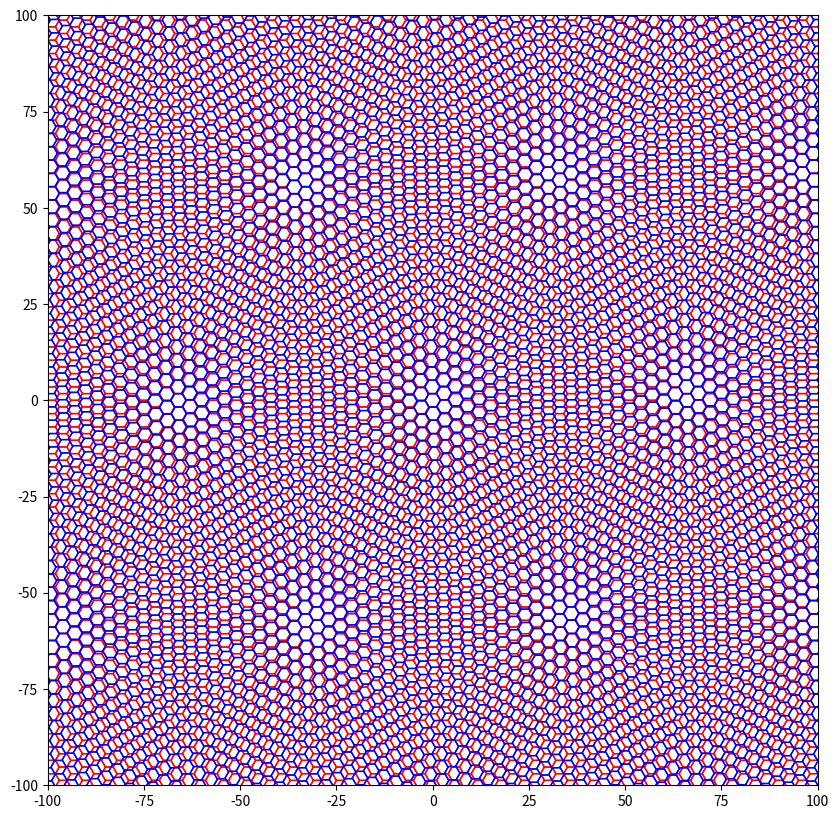

The script that saved this image:
import matplotlib.pyplot as plt
import numpy as np

def hexagon(x_center, y_center, size):
    """Generate the vertices of a hexagon centered at (x_center, y_center) with a given size."""
    angles = np.linspace(0, 2 * np.pi, 7)
    x_hex = x_center + size * np.cos(angles)
    y_hex = y_center + size * np.sin(angles)
    return x_hex, y_hex

def draw_hex_tiling(center_x=0, center_y=0, interval=10, size=5, angles=[0, 90], colors=['red', 'blue'], linewidth=0.5):
    # Initialize the graph
    fig, ax = plt.subplots(figsize=(10, 10))
    
    # Draw hexagon tiles for each angle
    for idx, angle in enumerate(angles):
        # Convert angle to radians
        angle_rad = np.deg2rad(angle)
        
        # Rotation transformation matrix
        cos_angle = np.cos(angle_rad)
        sin_angle = np.sin(angle_rad)
        
        # Calculate the height of the hexagon
        hex_height = np.sqrt(3) * size
        
        # Set wider range to fill the screen
        for i in range(-50, 51):
            for j in range(-50, 51):
                # Calculate the coordinates of the honeycomb structure
                x = i * 1.5 * size
                y = j * hex_height + (i % 2) * hex_height / 2
                
                # Calculate the relative position from the center
                x_rel = x - center_x
                y_rel = y - center_y
                
                # Apply rotation
                x_rot = x_rel * cos_angle - y_rel * sin_angle
                y_rot = x_rel * sin_angle + y_rel * cos_angle
                
                # Restore the rotated coordinates to the center
                x_final = x_rot + center_x
                y_final = y_rot + center_y
                
                # Generate and plot the hexagon
                x_hex, y_hex = hexagon(x_final, y_final, size)
                ax.plot(x_hex, y_hex, color=colors[idx % len(colors)], linewidth=linewidth)
    
    # Set axes limits
    ax.set_xlim(-100, 100)
    ax.set_ylim(-100, 100)
    ax.set_aspect('equal')
    
    plt.grid(False)
    plt.show()

# Example: Draw honeycomb hexagons with angles 0 and 3 degrees, colors red and blue, line width 1.0
draw_hex_tiling(center_x=0, center_y=0, interval=2, size=2, angles=[0, 3], colors=['red', 'blue'], linewidth=1.0)
